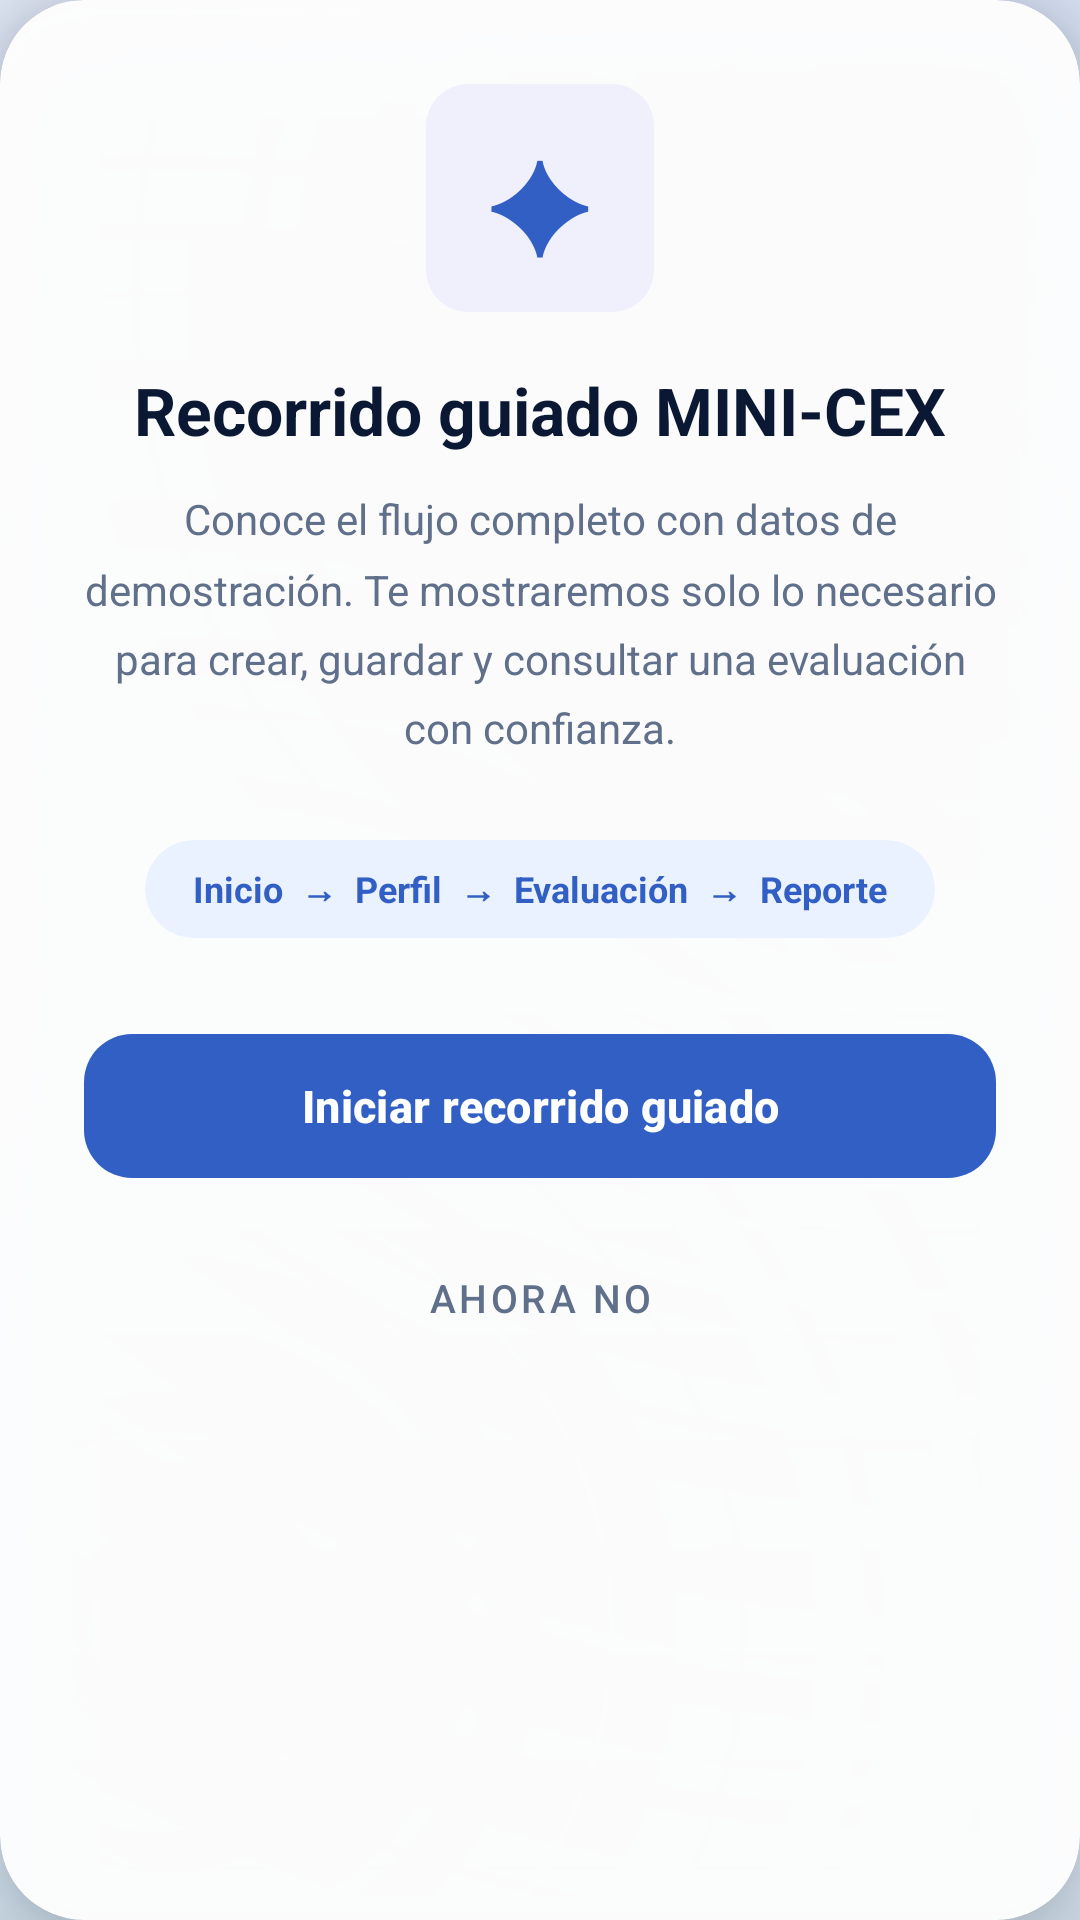

Android layout source for this screen:
<!-- AndroidManifest.xml: application theme Theme.Minicex -->
<!-- res/layout/dialog_tutorial_welcome.xml -->
<?xml version="1.0" encoding="utf-8"?>
<androidx.cardview.widget.CardView
    xmlns:android="http://schemas.android.com/apk/res/android"
    xmlns:app="http://schemas.android.com/apk/res-auto"
    android:layout_width="match_parent"
    android:layout_height="wrap_content"
    app:cardCornerRadius="28dp"
    app:cardElevation="16dp"
    app:cardBackgroundColor="@color/card_bg">

    <LinearLayout
        android:layout_width="match_parent"
        android:layout_height="wrap_content"
        android:orientation="vertical"
        android:gravity="center"
        android:padding="28dp">

        
        <TextView
            android:id="@+id/tvTutorialEmoji"
            android:layout_width="wrap_content"
            android:layout_height="wrap_content"
            android:background="@drawable/login_input_bg"
            android:gravity="center"
            android:text="✦"
            android:textColor="@color/primary"
            android:textSize="42sp"
            android:layout_marginBottom="18dp"
            android:minWidth="76dp"
            android:minHeight="76dp" />

        
        <TextView
            android:layout_width="match_parent"
            android:layout_height="wrap_content"
            android:text="Recorrido guiado MINI-CEX"
            android:textSize="22sp"
            android:textColor="@color/on_surface"
            android:textStyle="bold"
            android:gravity="center"
            android:layout_marginBottom="12dp" />

        
        <TextView
            android:layout_width="match_parent"
            android:layout_height="wrap_content"
            android:text="Conoce el flujo completo con datos de demostración. Te mostraremos solo lo necesario para crear, guardar y consultar una evaluación con confianza."
            android:textSize="14sp"
            android:textColor="@color/text_secondary"
            android:gravity="center"
            android:lineSpacingMultiplier="1.4"
            android:layout_marginBottom="28dp" />

        
        <com.google.android.material.card.MaterialCardView
            android:layout_width="wrap_content"
            android:layout_height="wrap_content"
            app:cardCornerRadius="20dp"
            app:cardBackgroundColor="@color/accent_soft"
            app:strokeWidth="0dp"
            android:layout_marginBottom="28dp">
            <TextView
                android:layout_width="wrap_content"
                android:layout_height="wrap_content"
                android:text="Inicio  →  Perfil  →  Evaluación  →  Reporte"
                android:textSize="12sp"
                android:textColor="@color/primary"
                android:textStyle="bold"
                android:paddingHorizontal="16dp"
                android:paddingVertical="8dp" />
        </com.google.android.material.card.MaterialCardView>

        
        <com.google.android.material.button.MaterialButton
            android:id="@+id/btnStartTutorial"
            android:layout_width="match_parent"
            android:layout_height="56dp"
            android:text="Iniciar recorrido guiado"
            android:textSize="15sp"
            android:textStyle="bold"
            app:backgroundTint="@color/primary"
            app:cornerRadius="16dp"
            android:layout_marginBottom="12dp" />

        
        <com.google.android.material.button.MaterialButton
            android:id="@+id/btnSkipTutorial"
            style="@style/Widget.MaterialComponents.Button.TextButton"
            android:layout_width="match_parent"
            android:layout_height="wrap_content"
            android:text="Ahora no"
            android:textColor="@color/text_secondary"
            android:textSize="13sp" />

    </LinearLayout>

</androidx.cardview.widget.CardView>
<!-- resources referenced by this layout -->
<resources>
  <color name="accent_soft">#EAF1FF</color>
  <color name="card_bg">#F2FFFFFF</color>
  <color name="on_surface">#0B1833</color>
  <color name="primary">#315FC4</color>
  <color name="text_secondary">#60708A</color>
  <!-- drawable login_input_bg (drawable) -->
  <?xml version="1.0" encoding="utf-8"?>
  <shape xmlns:android="http://schemas.android.com/apk/res/android"
      android:shape="rectangle">
      <solid android:color="#1A818CF8" />
      <corners android:radius="14dp" />
  </shape>
  <color name="primary_variant">#21469B</color>
  <color name="on_primary">#FFFFFF</color>
  <color name="secondary">#2D8BCB</color>
  <color name="secondary_variant">#196B9F</color>
  <color name="on_secondary">#FFFFFF</color>
  <!-- drawable app_gradient_bg (drawable) -->
  <?xml version="1.0" encoding="utf-8"?>
  <layer-list xmlns:android="http://schemas.android.com/apk/res/android">
      
      <item>
          <shape android:shape="rectangle">
              <gradient
                  android:angle="160"
                  android:startColor="@color/gradient_start"
                  android:centerColor="@color/gradient_center"
                  android:endColor="@color/gradient_end"
                  android:type="linear" />
          </shape>
      </item>
      
      <item>
          <shape android:shape="rectangle">
              <gradient
                  android:centerX="0.85"
                  android:centerY="0.15"
                  android:gradientRadius="650dp"
                  android:startColor="@color/gradient_glow_1"
                  android:endColor="#00000000"
                  android:type="radial" />
          </shape>
      </item>
      
      <item>
          <shape android:shape="rectangle">
              <gradient
                  android:centerX="0.15"
                  android:centerY="0.85"
                  android:gradientRadius="550dp"
                  android:startColor="@color/gradient_glow_2"
                  android:endColor="#00000000"
                  android:type="radial" />
          </shape>
      </item>
  </layer-list>
  <color name="surface">#FFFFFF</color>
  <style name="Widget.App.EditText" parent="Widget.AppCompat.EditText">
          <item name="android:textColor">@color/on_surface</item>
          <item name="android:textColorHint">@color/text_secondary</item>
      </style>
  <style name="ShapeAppearance.App.SmallComponent" parent="ShapeAppearance.MaterialComponents.SmallComponent">
          <item name="cornerSize">8dp</item>
      </style>
  <style name="ShapeAppearance.App.MediumComponent" parent="ShapeAppearance.MaterialComponents.MediumComponent">
          <item name="cornerSize">12dp</item>
      </style>
  <style name="ShapeAppearance.App.LargeComponent" parent="ShapeAppearance.MaterialComponents.LargeComponent">
          <item name="cornerSize">16dp</item>
      </style>
  <color name="gradient_start">#EFF4FC</color>
  <color name="gradient_center">#F8FAFD</color>
  <color name="gradient_end">#E8F1FA</color>
  <color name="gradient_glow_1">#243D70D4</color>
  <color name="gradient_glow_2">#182D8BCB</color>
</resources>
